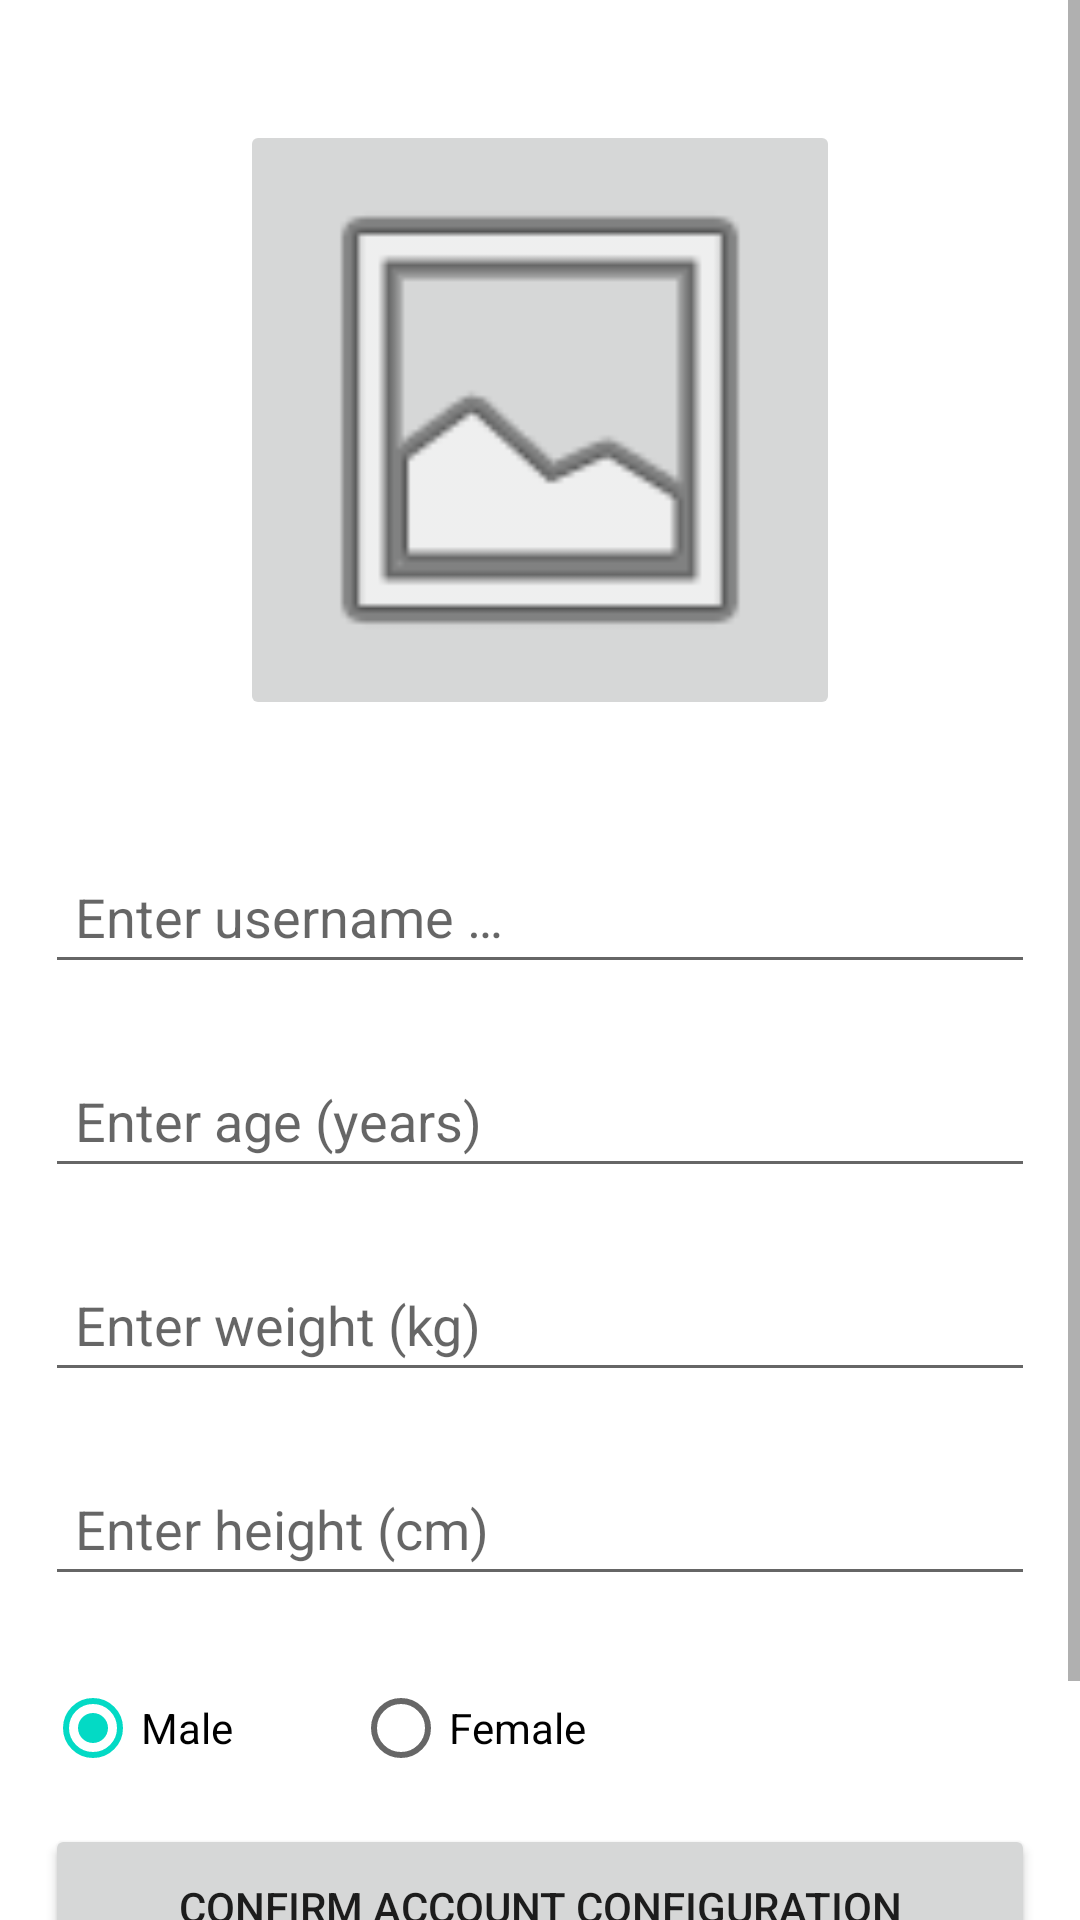

The Android layout XML behind this screen, and the referenced resources:
<!-- AndroidManifest.xml: application theme Theme.Mobilki -->
<!-- res/layout/activity_setup.xml -->
<?xml version="1.0" encoding="utf-8"?>
<androidx.constraintlayout.widget.ConstraintLayout xmlns:android="http://schemas.android.com/apk/res/android"
    xmlns:tools="http://schemas.android.com/tools"
    android:layout_width="match_parent"
    android:layout_height="match_parent"
    tools:context=".SetupActivity">

    <ScrollView
        android:layout_width="match_parent"
        android:layout_height="match_parent">

        <LinearLayout
            android:layout_width="match_parent"
            android:layout_height="wrap_content"
            android:orientation="vertical" >

            <ImageButton
                android:id="@+id/SetupImageBtn"
                android:layout_width="200dp"
                android:layout_height="200dp"
                android:layout_gravity="center_horizontal"
                android:layout_marginTop="40dp"
                android:adjustViewBounds="true"
                android:cropToPadding="false"
                android:scaleType="fitXY"
                android:src="@android:drawable/ic_menu_gallery"
                android:contentDescription="@string/select_image_desc" />

            <EditText
                android:id="@+id/setupNameField"
                android:layout_width="match_parent"
                android:layout_height="wrap_content"
                android:layout_marginLeft="15dp"
                android:layout_marginTop="40dp"
                android:layout_marginRight="15dp"
                android:ems="10"
                android:hint="@string/username_hint"
                android:inputType="textPersonName"
                android:minHeight="48dp"
                android:paddingLeft="10dp"
                android:paddingRight="10dp"
                android:importantForAutofill="no" />

            <EditText
                android:id="@+id/setupAgeField"
                android:layout_width="match_parent"
                android:layout_height="wrap_content"
                android:layout_marginLeft="15dp"
                android:layout_marginTop="20dp"
                android:layout_marginRight="15dp"
                android:ems="10"
                android:hint="@string/age_hint"
                android:inputType="number"
                android:minHeight="48dp"
                android:paddingLeft="10dp"
                android:paddingRight="10dp"
                android:importantForAutofill="no" />

            <EditText
                android:id="@+id/setupWeightField"
                android:layout_width="match_parent"
                android:layout_height="wrap_content"
                android:layout_marginLeft="15dp"
                android:layout_marginTop="20dp"
                android:layout_marginRight="15dp"
                android:ems="10"
                android:hint="@string/weight_hint"
                android:inputType="number"
                android:minHeight="48dp"
                android:paddingLeft="10dp"
                android:paddingRight="10dp"
                android:importantForAutofill="no" />

            <EditText
                android:id="@+id/setupHeightField"
                android:layout_width="match_parent"
                android:layout_height="wrap_content"
                android:layout_marginLeft="15dp"
                android:layout_marginTop="20dp"
                android:layout_marginRight="15dp"
                android:layout_marginBottom="20dp"
                android:ems="10"
                android:hint="@string/height_hint"
                android:inputType="number"
                android:minHeight="48dp"
                android:paddingLeft="10dp"
                android:paddingRight="10dp"
                android:importantForAutofill="no" />

            <RadioGroup
                android:id="@+id/radioGroup"
                android:layout_width="match_parent"
                android:layout_height="wrap_content"
                android:layout_marginStart="15dp"
                android:orientation="horizontal">

                <RadioButton
                    android:id="@+id/radioButton"
                    android:layout_width="wrap_content"
                    android:layout_height="wrap_content"
                    android:layout_marginEnd="40dp"
                    android:checked="true"
                    android:text="@string/radMan" />

                <RadioButton
                    android:id="@+id/radioButton2"
                    android:layout_width="wrap_content"
                    android:layout_height="wrap_content"
                    android:checked="false"
                    android:text="@string/radFem" />
            </RadioGroup>

            <Button
                android:id="@+id/setupSubmitBtn"
                android:layout_width="match_parent"
                android:layout_height="55dp"
                android:layout_marginLeft="15dp"
                android:layout_marginTop="8dp"
                android:layout_marginRight="15dp"
                android:text="@string/confirm_configuration" />

            <Button
                android:id="@+id/logOutbtn"
                android:layout_width="match_parent"
                android:layout_height="55dp"
                android:layout_marginLeft="15dp"
                android:layout_marginTop="3dp"
                android:layout_marginRight="15dp"
                android:layout_marginBottom="10dp"
                android:text="@string/log_out" />
        </LinearLayout>
    </ScrollView>
</androidx.constraintlayout.widget.ConstraintLayout>
<!-- resources referenced by this layout -->
<resources>
  <string name="age_hint">Enter age (years)</string>
  <string name="confirm_configuration">Confirm account configuration</string>
  <string name="height_hint">Enter height (cm)</string>
  <string name="log_out">Log out</string>
  <string name="radFem">Female</string>
  <string name="radMan">Male</string>
  <string name="select_image_desc">Select image</string>
  <string name="username_hint">Enter username …</string>
  <string name="weight_hint">Enter weight (kg)</string>
  <style name="Theme.Mobilki" parent="Theme.MaterialComponents.DayNight.DarkActionBar">
          
          <item name="colorPrimary">@color/purple_500</item>
          <item name="colorPrimaryVariant">@color/purple_700</item>
          <item name="colorOnPrimary">@color/white</item>
          
          <item name="colorSecondary">@color/teal_200</item>
          <item name="colorSecondaryVariant">@color/teal_700</item>
          <item name="colorOnSecondary">@color/black</item>
          
          <item name="android:statusBarColor">?attr/colorPrimaryVariant</item>
          
          <item name="windowActionBar">false</item>
          <item name="windowNoTitle">true</item>
      </style>
  <color name="purple_500">#FF6200EE</color>
  <color name="purple_700">#FF3700B3</color>
  <color name="white">#FFFFFFFF</color>
  <color name="teal_200">#FF03DAC5</color>
  <color name="teal_700">#FF018786</color>
  <color name="black">#FF000000</color>
</resources>
